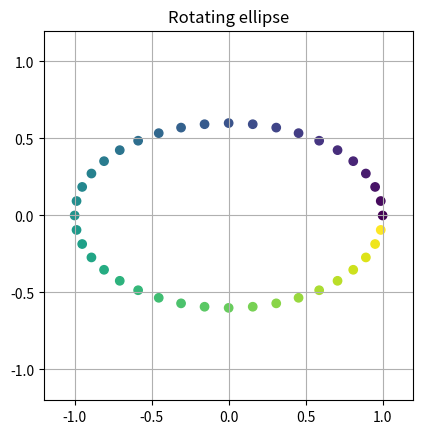

Source code (Python):
"""Animate the points of a rotating ellipse."""
import numpy as np
import matplotlib.pyplot as plt
from matplotlib.animation import FuncAnimation

angles = np.linspace(0, 2 * np.pi, 40, endpoint=False)
fig, ax = plt.subplots()
points = ax.scatter(np.cos(angles), 0.6 * np.sin(angles), c=angles, cmap='viridis')
ax.set(xlim=(-1.2, 1.2), ylim=(-1.2, 1.2), title='Rotating ellipse')
ax.set_aspect('equal')
ax.grid(True)

def update(frame):
    phase = frame * 0.1
    x = np.cos(angles)
    y = 0.6 * np.sin(angles)
    points.set_offsets(np.column_stack((x * np.cos(phase) - y * np.sin(phase),
                                        x * np.sin(phase) + y * np.cos(phase))))
    return points,

ani = FuncAnimation(fig, update, frames=60, interval=50, blit=True)
